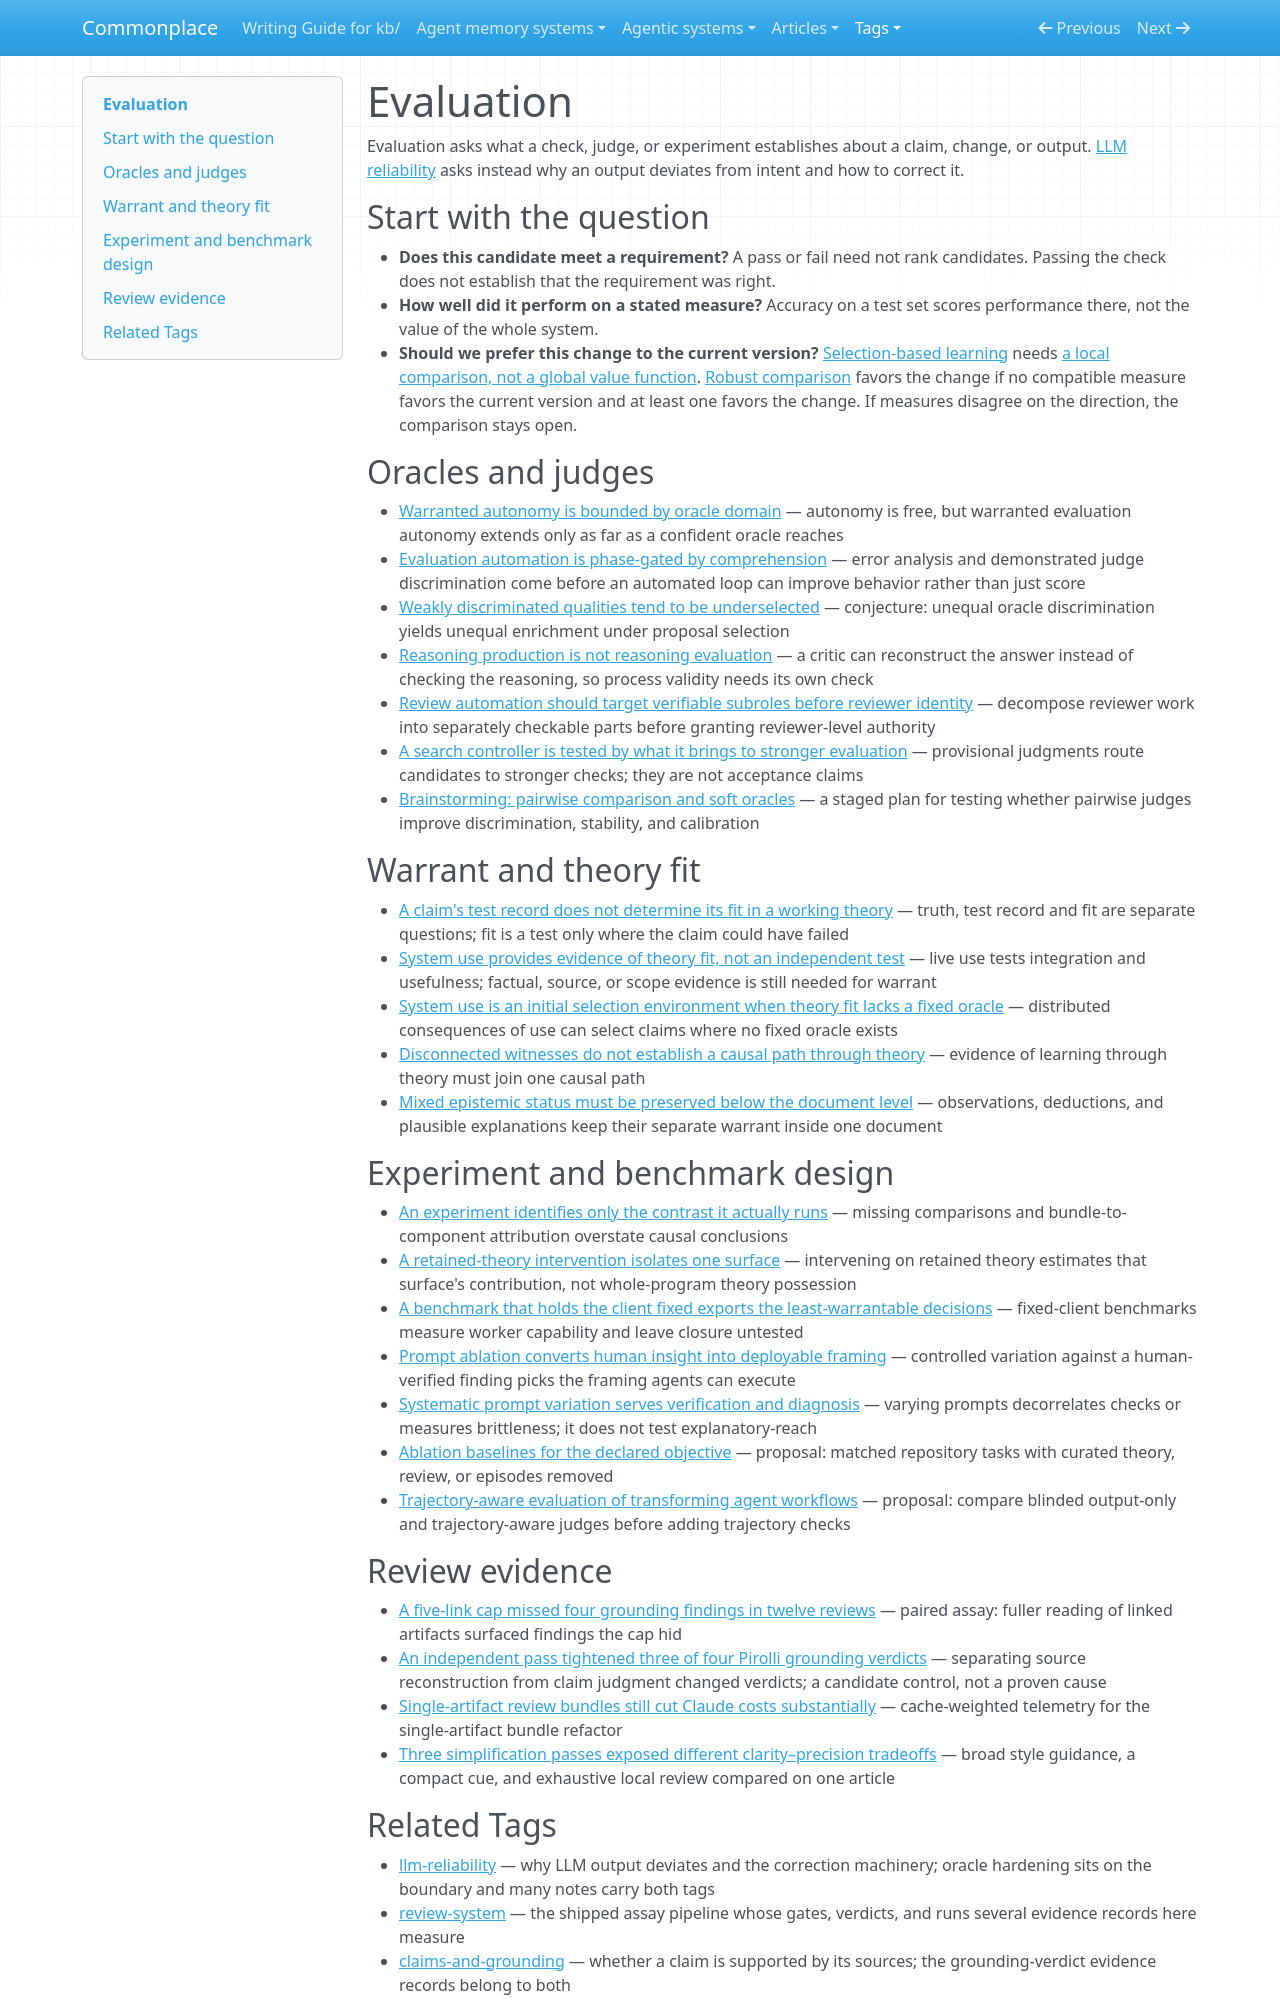

repository: zby/commonplace · page: tags/evaluation-README/index.html · generator: mkdocs

---
description: "Curated head for the evaluation tag — how claims, changes, and agent outputs are judged and tested: oracles and LLM judges, warrant versus theory fit, experiment and benchmark design, and evidence records from Commonplace review runs"
type: types/tag-readme.md
---

# Evaluation

Evaluation asks what a check, judge, or experiment establishes about a claim, change, or output. [LLM reliability](./llm-reliability-README.md) asks instead why an output deviates from intent and how to correct it.

## Start with the question

- **Does this candidate meet a requirement?** A pass or fail need not rank candidates. Passing the check does not establish that the requirement was right.
- **How well did it perform on a stated measure?** Accuracy on a test set scores performance there, not the value of the whole system.
- **Should we prefer this change to the current version?** [Selection-based learning](../theory/definitions/selection-based-learning.md) needs [a local comparison, not a global value function](../theory/selection-based-learning-needs-only-a-local-comparison.md). [Robust comparison](./robust-comparison-README.md) favors the change if no compatible measure favors the current version and at least one favors the change. If measures disagree on the direction, the comparison stays open.

## Oracles and judges

- [Warranted autonomy is bounded by oracle domain](../theory/warranted-autonomy-is-bounded-by-oracle-domain.md) — autonomy is free, but warranted evaluation autonomy extends only as far as a confident oracle reaches
- [Evaluation automation is phase-gated by comprehension](../theory/evaluation-automation-is-phase-gated-by-comprehension.md) — error analysis and demonstrated judge discrimination come before an automated loop can improve behavior rather than just score
- [Weakly discriminated qualities tend to be underselected](../theory/weakly-discriminated-qualities-tend-to-be-underselected.md) — conjecture: unequal oracle discrimination yields unequal enrichment under proposal selection
- [Reasoning production is not reasoning evaluation](../theory/reasoning-production-is-not-reasoning-evaluation.md) — a critic can reconstruct the answer instead of checking the reasoning, so process validity needs its own check
- [Review automation should target verifiable subroles before reviewer identity](../theory/verifiable-subroles-before-reviewer-identity.md) — decompose reviewer work into separately checkable parts before granting reviewer-level authority
- [A search controller is tested by what it brings to stronger evaluation](../theory/a-search-controller-is-tested-by-what-it-brings-to-stronger-evaluation.md) — provisional judgments route candidates to stronger checks; they are not acceptance claims
- [Brainstorming: pairwise comparison and soft oracles](../theory/brainstorming-how-to-test-whether-pairwise-comparison-can-harden.md) — a staged plan for testing whether pairwise judges improve discrimination, stability, and calibration

## Warrant and theory fit

- [A claim's test record does not determine its fit in a working theory](../theory/a-claims-test-record-does-not-determine-its-fit-in-a-working-theory.md) — truth, test record and fit are separate questions; fit is a test only where the claim could have failed
- [System use provides evidence of theory fit, not an independent test](../theory/system-use-provides-evidence-of-theory-fit-not-an-independent-test.md) — live use tests integration and usefulness; factual, source, or scope evidence is still needed for warrant
- [System use is an initial selection environment when theory fit lacks a fixed oracle](../theory/system-use-selects-theory-fit-without-a-fixed-oracle.md) — distributed consequences of use can select claims where no fixed oracle exists
- [Disconnected witnesses do not establish a causal path through theory](../theory/disconnected-witnesses-do-not-establish-a-causal-path-through-theory.md) — evidence of learning through theory must join one causal path
- [Mixed epistemic status must be preserved below the document level](../theory/mixed-epistemic-status-must-be-preserved-below-the-document-level.md) — observations, deductions, and plausible explanations keep their separate warrant inside one document

## Experiment and benchmark design

- [An experiment identifies only the contrast it actually runs](../theory/an-experiment-identifies-only-the-contrast-it-actually-runs.md) — missing comparisons and bundle-to-component attribution overstate causal conclusions
- [A retained-theory intervention isolates one surface](../theory/retained-theory-intervention-isolates-one-explicit-surface.md) — intervening on retained theory estimates that surface's contribution, not whole-program theory possession
- [A benchmark that holds the client fixed exports the least-warrantable decisions](../theory/holding-the-client-fixed-exports-the-least-warrantable-decisions.md) — fixed-client benchmarks measure worker capability and leave closure untested
- [Prompt ablation converts human insight into deployable framing](../theory/prompt-ablation-converts-human-insight-to-deployable-framing.md) — controlled variation against a human-verified finding picks the framing agents can execute
- [Systematic prompt variation serves verification and diagnosis](../theory/systematic-prompt-variation-serves-verification-and-diagnosis-not.md) — varying prompts decorrelates checks or measures brittleness; it does not test explanatory-reach
- [Ablation baselines for the declared objective](../reference/proposals/ablation-baselines-for-the-declared-objective.md) — proposal: matched repository tasks with curated theory, review, or episodes removed
- [Trajectory-aware evaluation of transforming agent workflows](../reference/proposals/trajectory-aware-evaluation-of-transforming-agent-workflows.md) — proposal: compare blinded output-only and trajectory-aware judges before adding trajectory checks

## Review evidence

- [A five-link cap missed four grounding findings in twelve reviews](../reports/retained/a-five-link-cap-missed-four-grounding-findings-in-twelve-reviews.md) — paired assay: fuller reading of linked artifacts surfaced findings the cap hid
- [An independent pass tightened three of four Pirolli grounding verdicts](../theory/evidence/independent-pass-tightened-three-of-four-pirolli-verdicts.md) — separating source reconstruction from claim judgment changed verdicts; a candidate control, not a proven cause
- [Single-artifact review bundles still cut Claude costs substantially](../reports/retained/single-artifact-review-bundles-still-cut-claude-costs-substantially.md) — cache-weighted telemetry for the single-artifact bundle refactor
- [Three simplification passes exposed different clarity–precision tradeoffs](../theory/evidence/three-simplification-passes-exposed-different-tradeoffs.md) — broad style guidance, a compact cue, and exhaustive local review compared on one article
